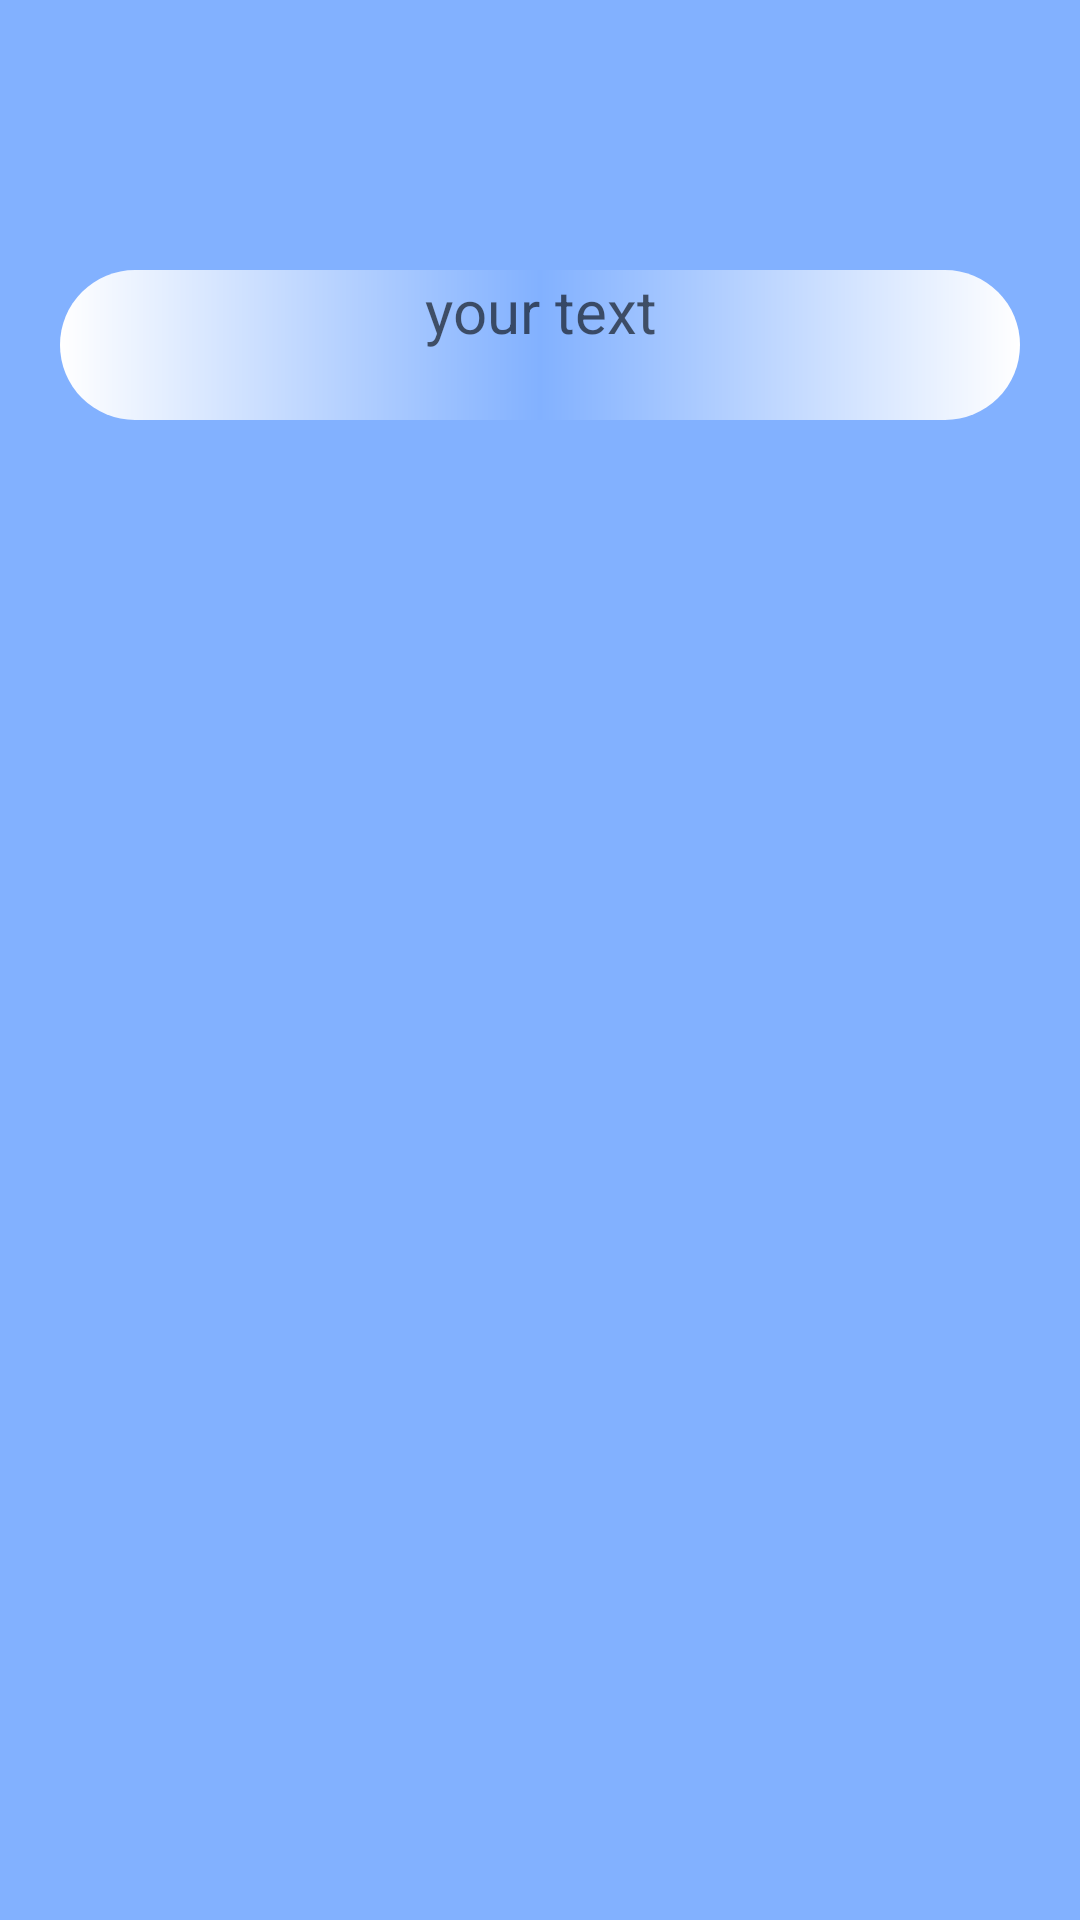

Produce the Android XML layout that renders to this screen, including the resource entries it uses.
<!-- AndroidManifest.xml: application theme Theme.Android1Lesson6HomeWork -->
<!-- res/layout/fragment_two.xml -->
<?xml version="1.0" encoding="utf-8"?>
<FrameLayout xmlns:android="http://schemas.android.com/apk/res/android"
    xmlns:tools="http://schemas.android.com/tools"
    android:layout_width="match_parent"
    android:layout_height="match_parent"
    android:paddingLeft="20dp"
    android:paddingRight="20dp"
    android:paddingBottom="20dp"
    android:paddingTop="20dp"
    android:background="@color/blue"
    tools:context=".FragmentTwo">

    <TextView
        android:id="@+id/textView"
        android:layout_width="match_parent"
        android:layout_height="50dp"
        android:hint="your text"
        android:layout_marginTop="70dp"
        android:layout_gravity="center_horizontal"
        android:background="@drawable/dr_bt"
        android:textAlignment="center"
        android:textColor="@color/black"
        android:textSize="20sp" />

</FrameLayout>
<!-- resources referenced by this layout -->
<resources>
  <color name="black">#FF000000</color>
  <color name="blue">#82B1FF</color>
  <!-- drawable dr_bt (drawable) -->
  <?xml version="1.0" encoding="utf-8"?>
  <shape xmlns:android="http://schemas.android.com/apk/res/android">
  
      <corners
          android:radius="40dp"/>
  
      <gradient
          android:startColor="@color/white"
          android:centerColor="@color/blue"
          android:endColor="@color/white" />
  
  </shape>
  <style name="Theme.Android1Lesson6HomeWork" parent="Theme.MaterialComponents.DayNight.DarkActionBar">
          
          <item name="colorPrimary">@color/purple_500</item>
          <item name="colorPrimaryVariant">@color/purple_700</item>
          <item name="colorOnPrimary">@color/white</item>
          
          <item name="colorSecondary">@color/teal_200</item>
          <item name="colorSecondaryVariant">@color/teal_700</item>
          <item name="colorOnSecondary">@color/black</item>
          
          <item name="android:statusBarColor" tools:targetApi="l">?attr/colorPrimaryVariant</item>
          
      </style>
  <color name="white">#FFFFFFFF</color>
  <color name="purple_500">#FF6200EE</color>
  <color name="purple_700">#FF3700B3</color>
  <color name="teal_200">#FF03DAC5</color>
  <color name="teal_700">#FF018786</color>
</resources>
